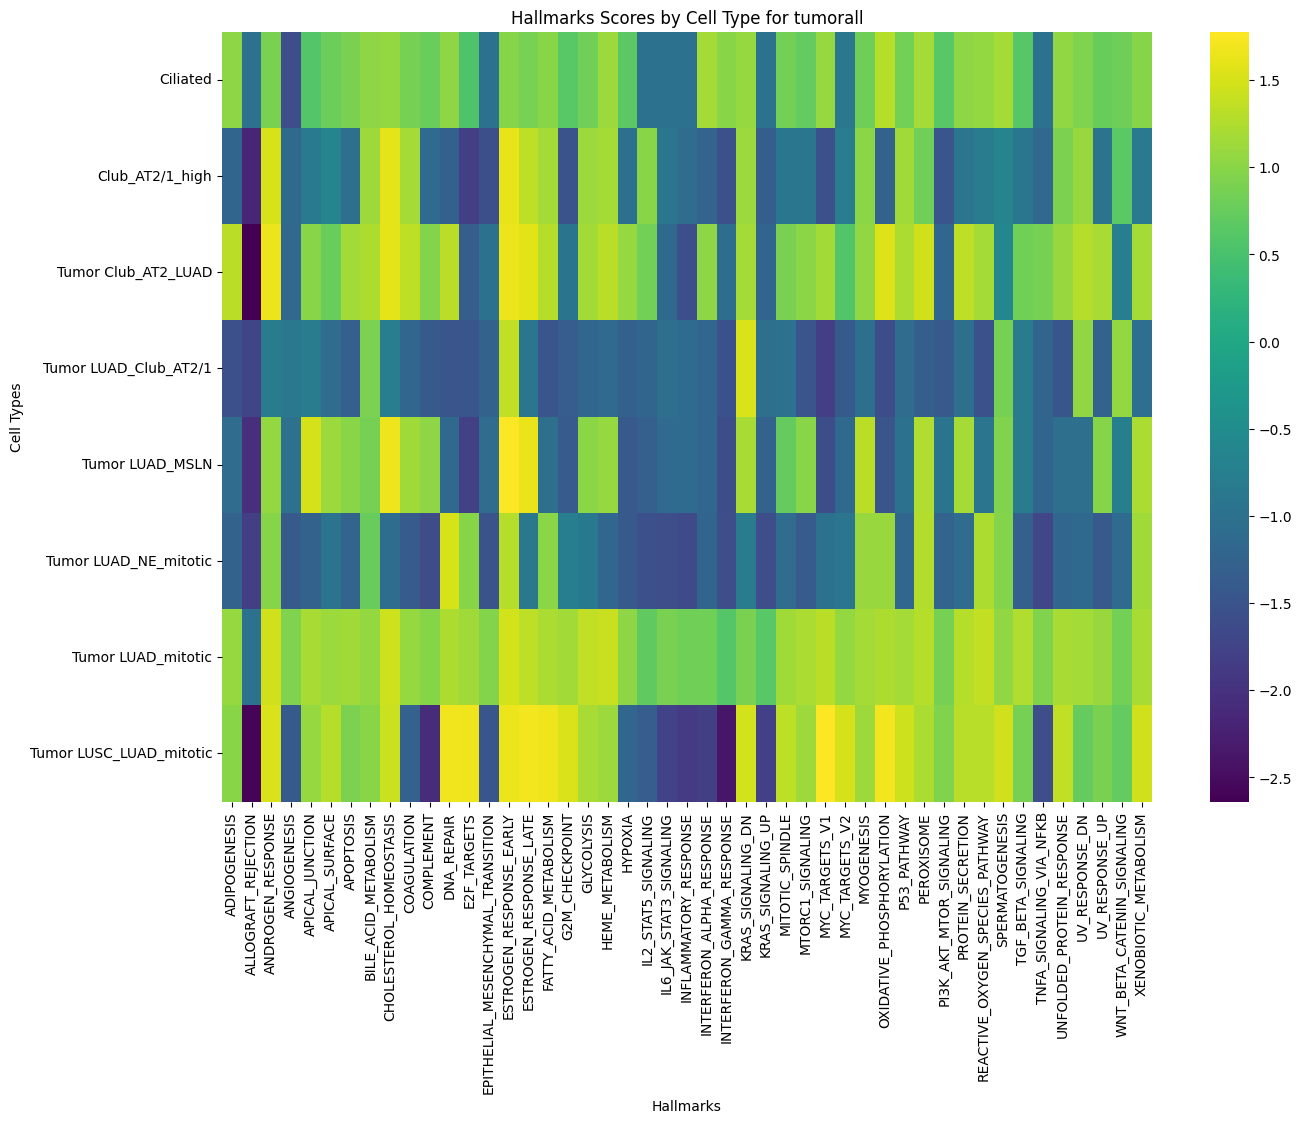

Values plotted in this chart, from the file beside it:
cell_type, ADIPOGENESIS, ALLOGRAFT_REJECTION, ANDROGEN_RESPONSE, ANGIOGENESIS, APICAL_JUNCTION, APICAL_SURFACE, APOPTOSIS, BILE_ACID_METABOLISM, CHOLESTEROL_HOMEOSTASIS, COAGULATION, COMPLEMENT, DNA_REPAIR, E2F_TARGETS, EPITHELIAL_MESENCHYMAL_TRANSITION, ESTROGEN_RESPONSE_EARLY, ESTROGEN_RESPONSE_LATE, FATTY_ACID_METABOLISM, G2M_CHECKPOINT, GLYCOLYSIS, HEME_METABOLISM, HYPOXIA, IL2_STAT5_SIGNALING, IL6_JAK_STAT3_SIGNALING
Ciliated, 1.031, -1.0, 0.8857, -1.599, 0.5994, 0.79, 0.8819, 1.021, 1.061, 0.8489, 0.7731, 1.032, 0.5367, -1.0, 0.9683, 0.8753, 0.9926, 0.6285, 0.8161, 1.108, 0.6622, -1.0, -1.0
Club_AT2/1_high, -1.21, -2.158, 1.504, -1.154, -0.8423, -0.6391, -1.048, 1.136, 1.597, 1.188, -1.132, -1.294, -1.824, -1.575, 1.617, 1.334, 1.175, -1.506, 1.107, 1.187, -1.024, 0.9861, -0.901
Tumor Club_AT2_LUAD, 1.313, -2.639, 1.654, -1.166, 0.9925, 0.7628, 1.159, 1.238, 1.592, 1.341, 0.9653, 1.318, -1.333, -1.0, 1.642, 1.587, 1.279, -0.9342, 1.16, 1.319, 1.082, 0.8454, -1.152
Tumor LUAD_Club_AT2/1, -1.557, -1.746, -0.7969, -0.8646, -0.82, -1.1, -1.314, 0.908, -0.7838, -1.181, -1.409, -1.475, -1.453, -1.265, 1.358, -0.9025, -1.495, -1.35, -1.194, -1.135, -1.301, -1.212, -1.039
Tumor LUAD_MSLN, -1.087, -2.047, 1.063, -1.007, 1.495, 1.112, 0.9953, 0.8511, 1.673, 1.156, 1.029, -1.148, -1.789, -1.092, 1.754, 1.627, -1.035, -1.393, 1.012, 1.078, -1.418, -1.312, -1.138
Tumor LUAD_NE_mitotic, -1.251, -1.815, 0.9765, -1.399, -1.252, -0.9512, -1.235, 0.7477, -1.073, -1.397, -1.637, 1.508, 0.9841, -1.517, 1.292, -0.8724, 1.003, -0.7746, -0.8454, -1.179, -1.42, -1.563, -1.597
Tumor LUAD_mitotic, 1.074, -1.0, 1.451, 0.9222, 1.192, 1.121, 1.142, 1.058, 1.449, 1.073, 0.9736, 1.233, 1.148, 0.9539, 1.468, 1.341, 1.221, 1.159, 1.351, 1.41, 1.035, 0.6956, 0.8963
Tumor LUSC_LUAD_mitotic, 0.9888, -2.593, 1.524, -1.412, 1.081, 1.286, 0.9104, 0.9901, 1.429, -1.282, -2.098, 1.676, 1.659, -1.45, 1.649, 1.704, 1.659, 1.526, 1.192, 1.112, -1.177, -1.357, -1.775
